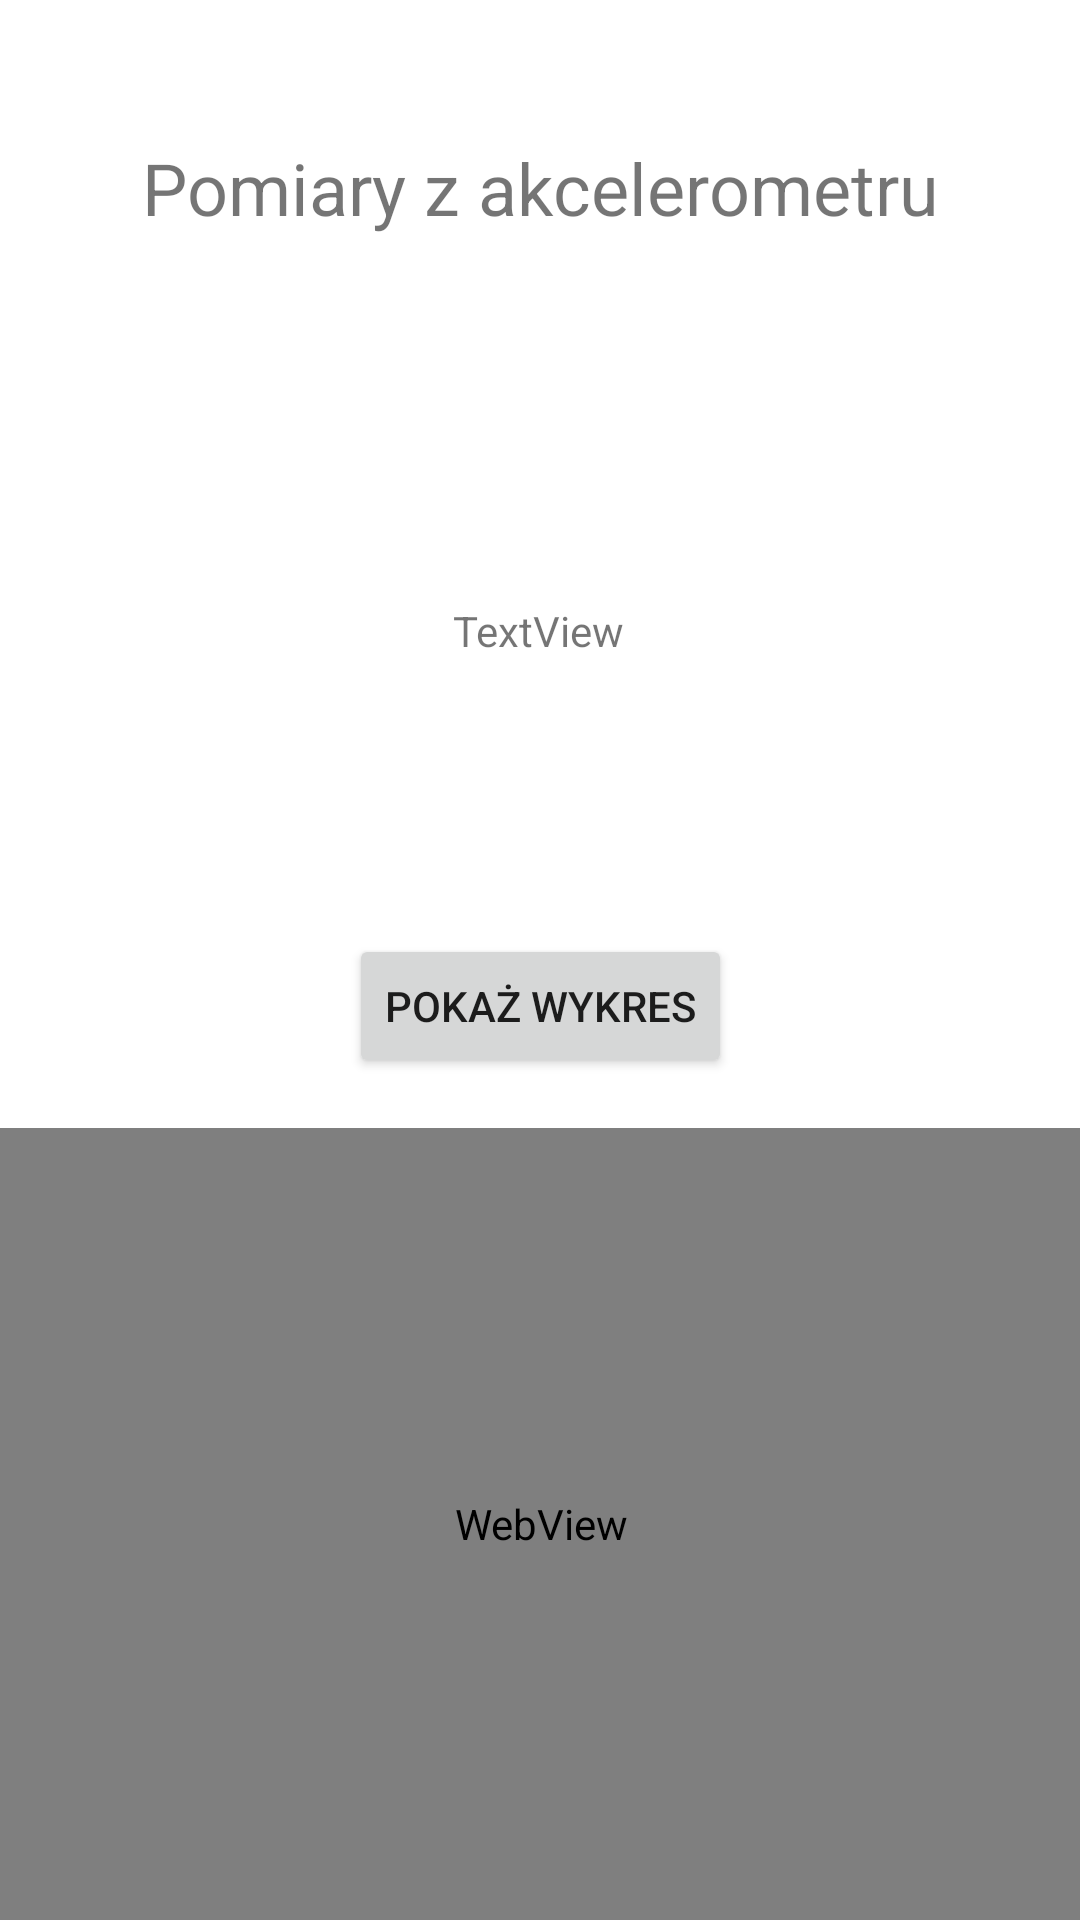

Produce the Android XML layout that renders to this screen, including the resource entries it uses.
<!-- AndroidManifest.xml: activity theme Theme.Projekt_przetwarzanie.NoActionBar -->
<!-- res/layout/activity_accel.xml -->
<?xml version="1.0" encoding="utf-8"?>
<androidx.constraintlayout.widget.ConstraintLayout xmlns:android="http://schemas.android.com/apk/res/android"
        xmlns:app="http://schemas.android.com/apk/res-auto"
        xmlns:tools="http://schemas.android.com/tools"
        android:layout_width="match_parent"
        android:layout_height="match_parent"
        tools:context=".AccelActivity">

    <WebView
            android:id="@+id/webView"
            android:layout_width="381dp"
            android:layout_height="264dp"
            app:layout_constraintBottom_toBottomOf="parent"
            app:layout_constraintEnd_toEndOf="parent"
            app:layout_constraintStart_toStartOf="parent" />

    <TextView
            android:id="@+id/accelerometer_text"
            android:layout_width="wrap_content"
            android:layout_height="wrap_content"
            android:text="TextView"
            app:layout_constraintBottom_toBottomOf="parent"
            app:layout_constraintEnd_toEndOf="parent"
            app:layout_constraintHorizontal_bias="0.498"
            app:layout_constraintStart_toStartOf="parent"
            app:layout_constraintTop_toTopOf="parent"
            app:layout_constraintVertical_bias="0.323" />

    <TextView
            android:id="@+id/accelermeter"
            android:layout_width="wrap_content"
            android:layout_height="wrap_content"
            android:text="@string/accel_label"
            android:textSize="24sp"
            app:layout_constraintBottom_toTopOf="@+id/accelerometer_text"
            app:layout_constraintEnd_toEndOf="parent"
            app:layout_constraintStart_toStartOf="parent"
            app:layout_constraintTop_toTopOf="parent"
            app:layout_constraintVertical_bias="0.276" />

    <Button
            android:id="@+id/button"
            android:layout_width="wrap_content"
            android:layout_height="wrap_content"
            android:text="Pokaż wykres"
            app:layout_constraintBottom_toBottomOf="parent"
            app:layout_constraintEnd_toEndOf="parent"
            app:layout_constraintStart_toStartOf="parent"
            app:layout_constraintTop_toBottomOf="@+id/accelerometer_text"
            app:layout_constraintVertical_bias="0.246" />
</androidx.constraintlayout.widget.ConstraintLayout>
<!-- resources referenced by this layout -->
<resources>
  <string name="accel_label">Pomiary z akcelerometru</string>
  <style name="Theme.Projekt_przetwarzanie.NoActionBar">
          <item name="windowActionBar">false</item>
          <item name="windowNoTitle">true</item>
      </style>
</resources>
